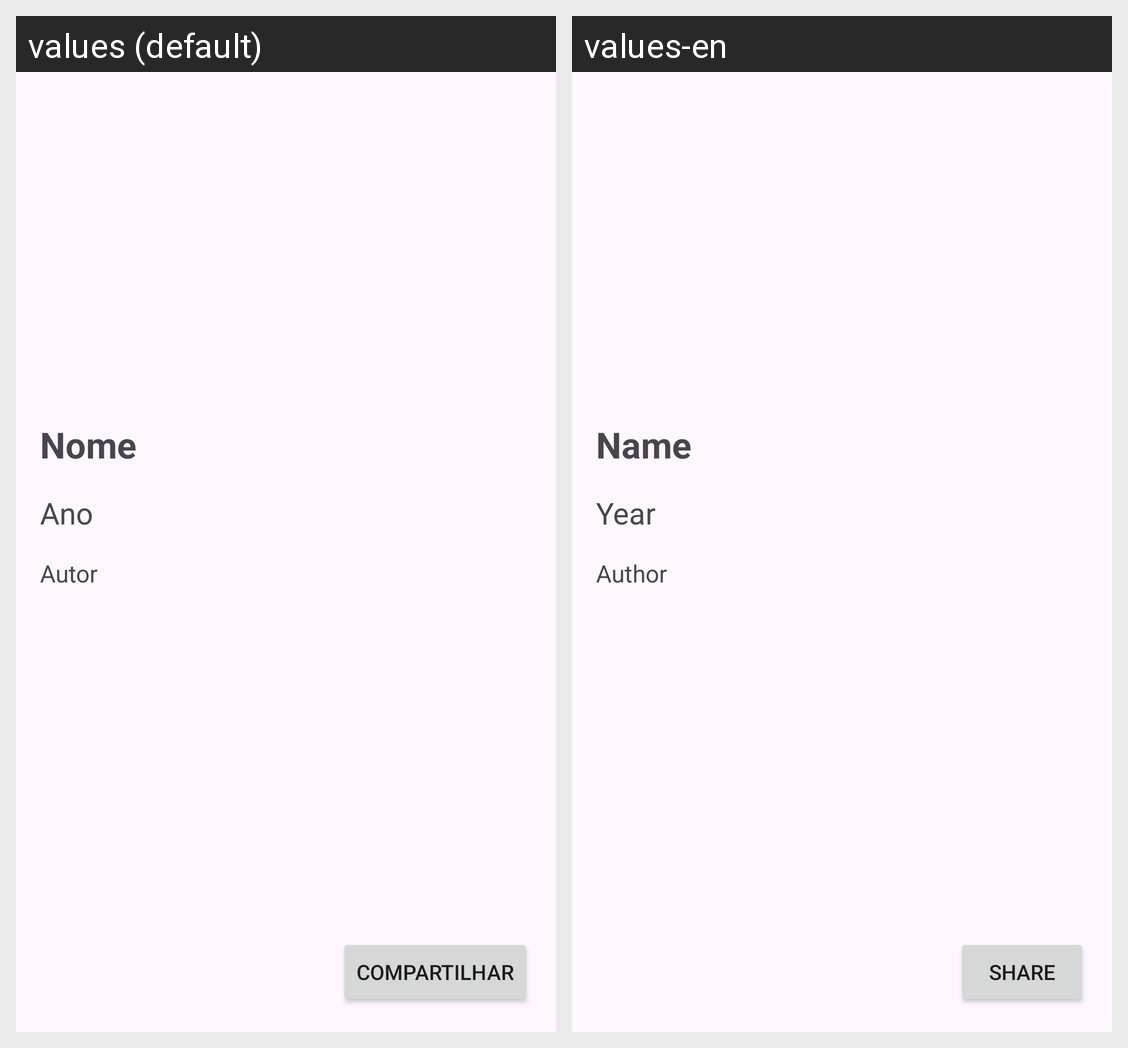

Strings drawn on this Android screen and how each of the app's shown locales translates them:
Android screen res/layout/activity_obra_details.xml rendered under 2 locales, left to right: values (default), values-en. Device: Nexus 5 (rendered at 1080×1920; each locale shown at half size, 540×960, under a caption strip naming it); theme Theme.Agoravai.
Strings drawn on this screen, with the default value and each locale's value (text and hints the layout hard-codes, and strings that could not be matched under every locale, appear in the picture but are not listed):

nome2
  values: Nome
  values-en: Name

ano2
  values: Ano
  values-en: Year

autor2
  values: Autor
  values-en: Author

compartilhar
  values: Compartilhar
  values-en: Share
